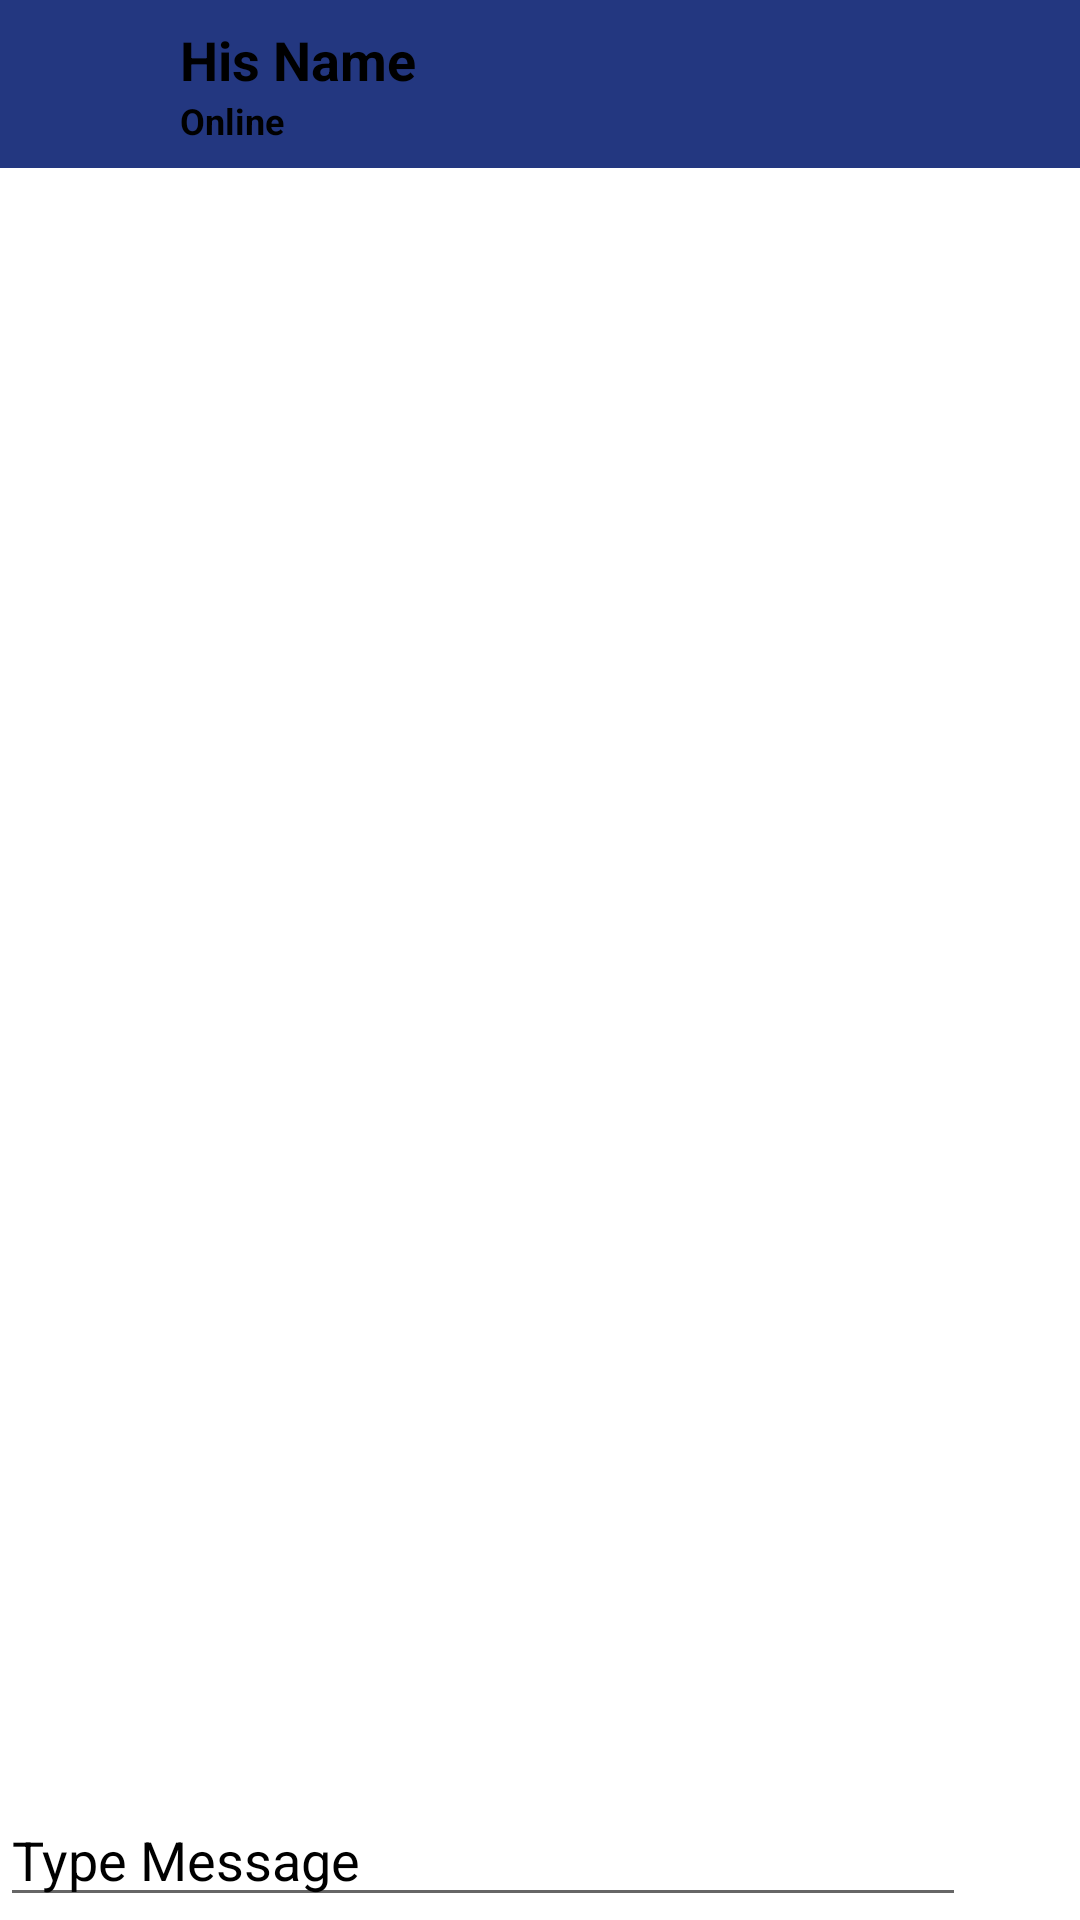

Reconstruct the res/layout file that produces this screen, plus the resources it refers to.
<!-- AndroidManifest.xml: activity theme Theme.AppCompat.DayNight.NoActionBar -->
<!-- res/layout/activity_chat.xml -->
<?xml version="1.0" encoding="utf-8"?>
<RelativeLayout xmlns:android="http://schemas.android.com/apk/res/android"
    xmlns:app="http://schemas.android.com/apk/res-auto"
    xmlns:tools="http://schemas.android.com/tools"
    android:layout_width="match_parent"
    android:layout_height="match_parent"
    android:background="@color/white"
    tools:context=".ChatActivity">

    <androidx.appcompat.widget.Toolbar
        android:id="@+id/toolbar"
        android:layout_width="match_parent"
        android:layout_height="wrap_content"
        android:background="#233780"
        android:theme="@style/ThemeOverlay.AppCompat.Dark.ActionBar">

        <androidx.constraintlayout.utils.widget.ImageFilterView
            android:id="@+id/profileIv"
            android:layout_width="35dp"
            android:layout_height="35dp"
            android:scaleType="centerCrop"
            android:src="@drawable/ic_face_color" />

        <LinearLayout
            android:layout_width="match_parent"
            android:layout_height="wrap_content"
            android:layout_marginLeft="25sp"
            android:layout_marginTop="1dp"
            android:gravity="center"
            android:orientation="vertical">

            <TextView
                android:id="@+id/nameTv"
                android:layout_width="match_parent"
                android:layout_height="wrap_content"
                android:text="His Name"
                android:textColor="@color/black"
                android:textSize="18sp"
                android:textStyle="bold" />

            <TextView
                android:id="@+id/userStatusTv"
                android:layout_width="match_parent"
                android:layout_height="wrap_content"
                android:text="Online"
                android:textColor="@color/black"
                android:textSize="12sp"
                android:textStyle="bold" />


        </LinearLayout>

    </androidx.appcompat.widget.Toolbar>

    <androidx.recyclerview.widget.RecyclerView
        android:id="@+id/chat_recyclerView"
        android:layout_width="match_parent"
        android:layout_height="wrap_content"
        android:layout_above="@+id/chatLayout"
        android:layout_below="@+id/toolbar" />

    <LinearLayout
        android:id="@+id/chatLayout"
        android:layout_width="match_parent"
        android:layout_height="wrap_content"
        android:layout_alignParentBottom="true"
        android:layout_marginBottom="1dp"
        android:orientation="horizontal">

        <EditText
            android:id="@+id/messageEt"
            android:layout_width="284dp"
            android:layout_height="wrap_content"
            android:layout_weight="1"
            android:ems="10"
            android:inputType="textPersonName"
            android:hint="Type Message"
            android:textColor="@color/black"
            android:textColorHint="@color/black"/>

        <ImageButton
            android:id="@+id/sendBtn"
            android:layout_width="wrap_content"
            android:layout_height="match_parent"
            android:layout_weight="1"
            android:background="#00FFFFFF"
            app:srcCompat="@drawable/ic_add_send" />
    </LinearLayout>
</RelativeLayout>
<!-- resources referenced by this layout -->
<resources>
  <color name="black">#FF000000</color>
  <color name="white">#FFFFFFFF</color>
  <!-- drawable ic_add_send (drawable-anydpi) -->
  <vector xmlns:android="http://schemas.android.com/apk/res/android"
      android:width="24dp"
      android:height="24dp"
      android:viewportWidth="24"
      android:viewportHeight="24"
      android:tint="#00BDFF"
      android:alpha="0.8"
      android:autoMirrored="true">
    <path
        android:fillColor="@android:color/white"
        android:pathData="M2.01,21L23,12 2.01,3 2,10l15,2 -15,2z"/>
  </vector>
</resources>
